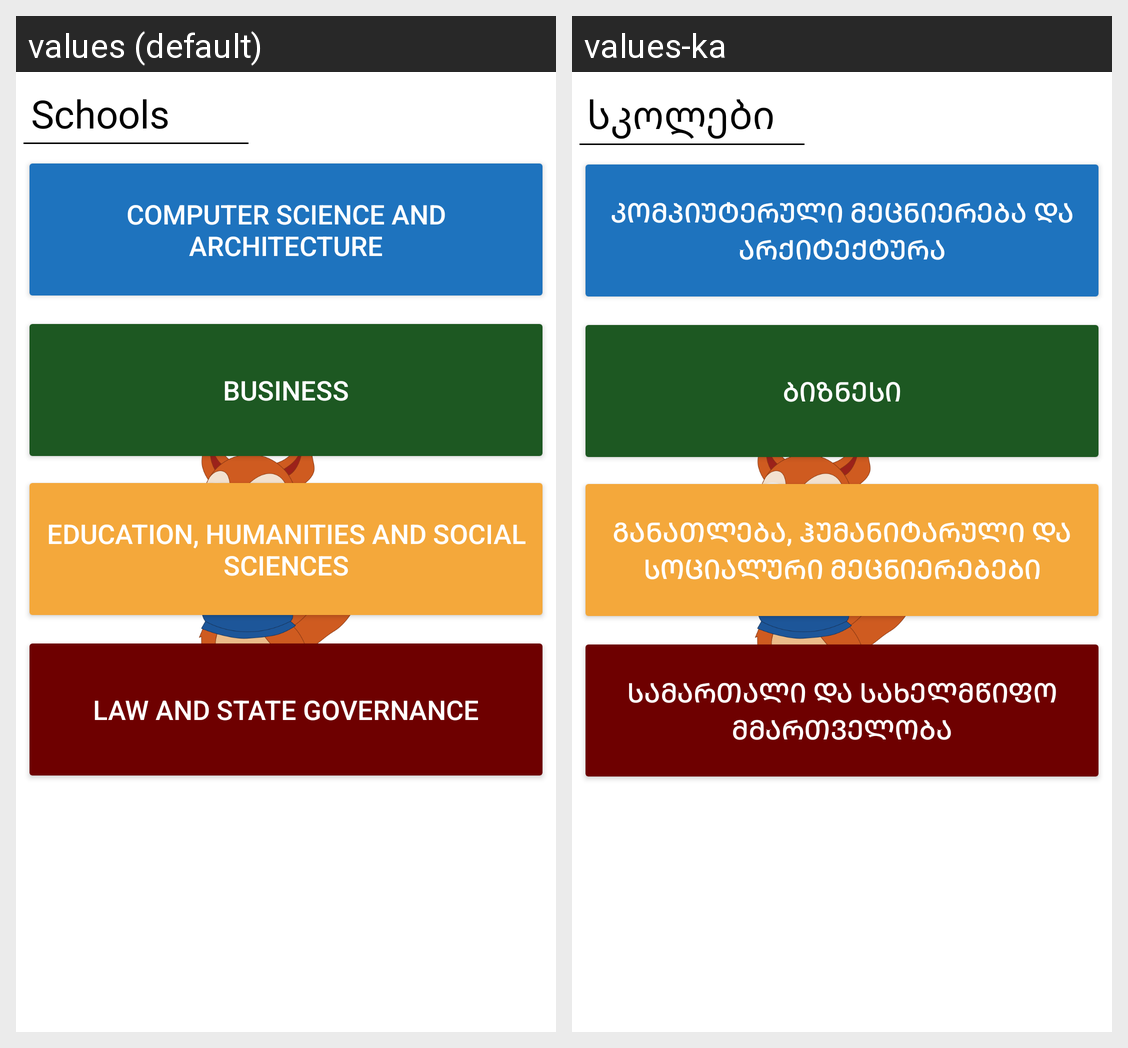

Here is an Android app screen in its default locale and in the app's own translations. Write out the translated-string differences for the strings that appear on this screen.
Android screen res/layout/fragment_school_selection.xml rendered under 2 locales, left to right: values (default), values-ka. Device: Nexus 5 (rendered at 1080×1920; each locale shown at half size, 540×960, under a caption strip naming it); theme splashScreenTheme.
Strings drawn on this screen, with the default value and each locale's value (text and hints the layout hard-codes, and strings that could not be matched under every locale, appear in the picture but are not listed):

education_humanities_and_social_sciences
  values: Education, Humanities and Social Sciences
  values-ka: განათლება, ჰუმანიტარული და სოციალური მეცნიერებები

law_and_state_governance
  values: Law and State Governance
  values-ka: სამართალი და სახელმწიფო მმართველობა

business
  values: Business
  values-ka: ბიზნესი

computer_science_and_architecture
  values: Computer Science and Architecture
  values-ka: კომპიუტერული მეცნიერება და არქიტექტურა

schools
  values: Schools
  values-ka: სკოლები
